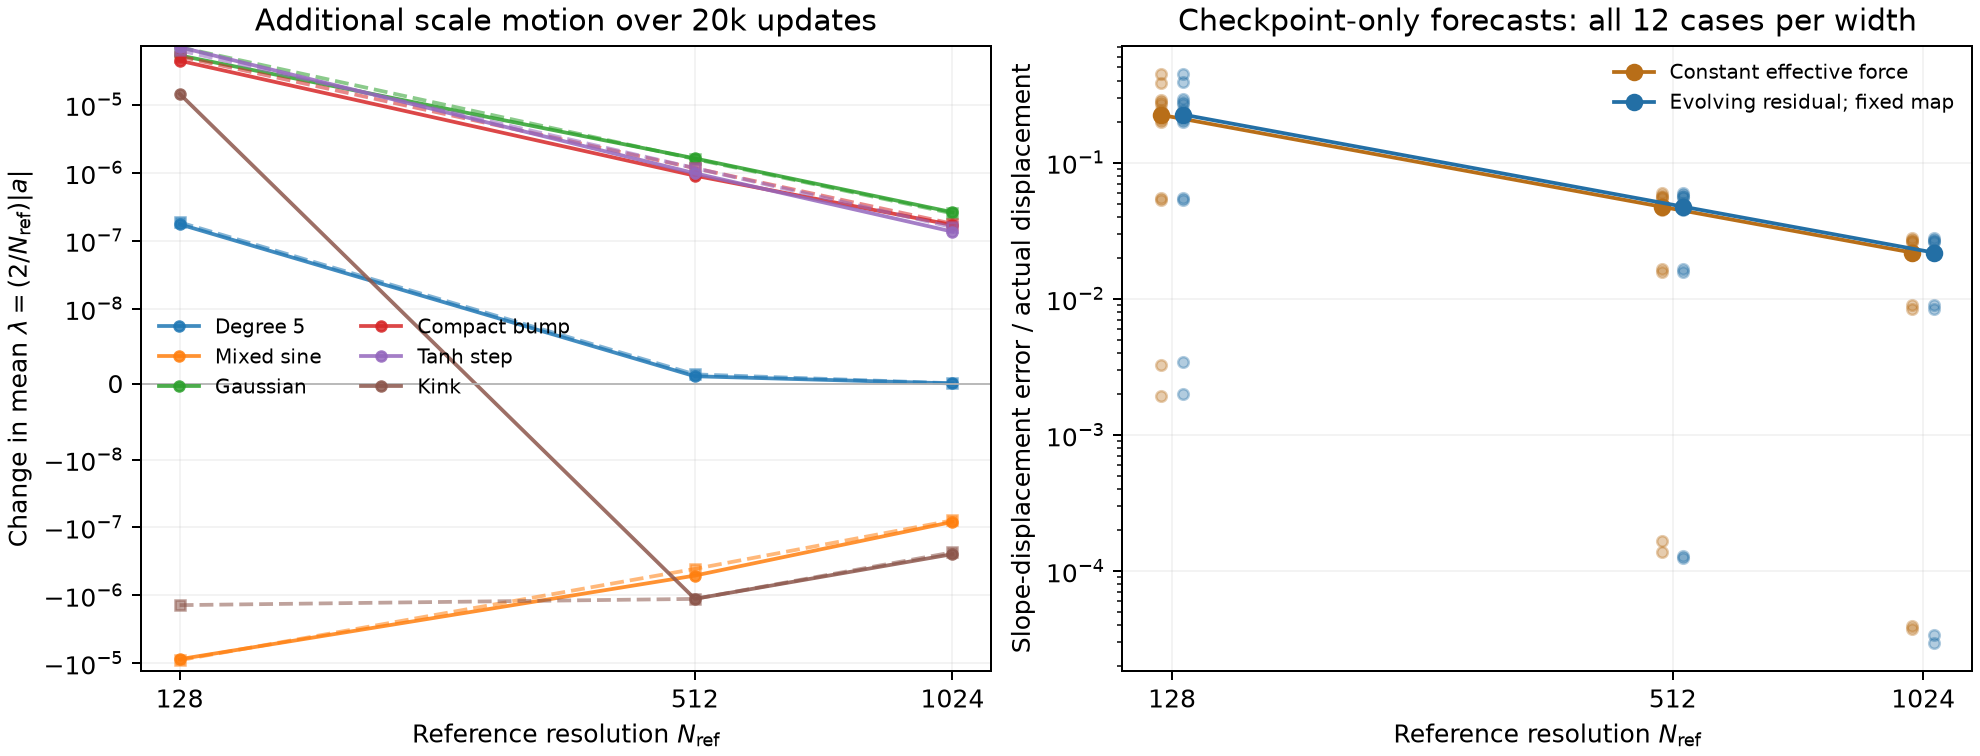

The data file committed next to this chart (first rows):
target, seed, start, eta, width, nref, halo, target_scale, additional_updates, absolute_updates, actual_lambda_displacement, slope_displacement_norm, positive, negative, everhit_lambda025, relative_eval_mse, residual_tracking_ratio, slope_tracking_ratio, projection_force_difference, retained_effective_force_norm, constant_full_vector_error, constant_full_relative_vector_error, constant_full_lambda_prediction, constant_full_lambda_error
moment5, 30, 20000, 0.002, 177, 128, 24, 1.0, 1, 20001, 8.70168497226966e-12, 3.73616630157174e-08, 1.3217323916506654e-11, 4.515638944236994e-12, 0.0, 0.75, 2.3622806985147375e-05, 2.138733612726681e-05, 0.0, 1.868076296070899e-05, 0.0, 0.0, 8.70168497226966e-12, 0.0
mixed_sine, 30, 20000, 0.002, 177, 128, 24, 0.8101, 1, 20001, -4.714211508508759e-10, 1.936000146875386e-06, 5.595316707720562e-10, 1.030952821622932e-09, 0.0, 0.8332, 0.0006127, 0.0005677, 3.712662059869563e-18, 0.0009681, 0.0, 0.0, -4.714211508508759e-10, 0.0
gauss_left, 30, 20000, 0.002, 177, 128, 24, 0.3713, 1, 20001, 2.0585218174165204e-09, 7.619663691530272e-06, 3.644821442517703e-09, 1.5862996251011827e-09, 0.0, 0.6209, 0.0008189, 0.002325, 3.3881317890172014e-21, 0.003809, 0.0, 0.0, 2.0585218174165204e-09, 0.0
bump_right, 30, 20000, 0.002, 177, 128, 24, 0.3289, 1, 20001, 1.6461450485501166e-09, 7.207306196779515e-06, 3.270778883672138e-09, 1.6246338351220214e-09, 0.0, 0.7754, 0.0009915, 0.002734, 1.1932931057082493e-18, 0.003603, 2.710505431213761e-20, 3.760774632309799e-15, 1.6461450485501141e-09, 2.481541837659083e-24
step_right, 30, 20000, 0.002, 177, 128, 24, 0.9636, 1, 20001, 2.573823869691367e-09, 1.269215940709038e-05, 5.191317704207738e-09, 2.617493834516371e-09, 0.0, 0.2365, 0.001934, 0.004089, 4.029697209712233e-19, 0.006343, 0.0, 0.0, 2.573823869691367e-09, 0.0
kink_abs, 30, 20000, 0.002, 177, 128, 24, 0.6215, 1, 20001, -7.130742624403518e-11, 7.997550675302875e-06, 2.7090939530764843e-09, 2.7804013793205195e-09, 0.0, 0.1821, 0.0008582, 0.003371, 1.7357385561143828e-19, 0.003999, 5.421010862427522e-20, 6.778338872135028e-15, -7.13074262440304e-11, 4.782137916322191e-24
moment5, 31, 20000, 0.002, 177, 128, 24, 1.0, 1, 20001, 9.29122717717653e-12, 2.8312859754639624e-08, 1.2922609581676137e-11, 3.6313824044996073e-12, 0.0, 0.75, 1.6183270296703782e-05, 1.3581304962754625e-05, 0.0, 1.4156380496200829e-05, 1.3877787807814457e-17, 4.901584625530561e-10, 9.291227178401616e-12, 1.2250867989337118e-21
mixed_sine, 31, 20000, 0.002, 177, 128, 24, 0.8101, 1, 20001, -4.834824487220585e-10, 1.9284627151804475e-06, 4.950482159744625e-10, 9.78530664696521e-10, 0.0, 0.8332, 0.001088, 0.0006715, 2.545292299325611e-18, 0.0009644, 8.673617379884035e-19, 4.497684768083494e-13, -4.834824487219819e-10, 7.661760423772419e-23
gauss_left, 31, 20000, 0.002, 177, 128, 24, 0.3713, 1, 20001, 2.767196903695544e-09, 9.47586319168122e-06, 4.217418176552865e-09, 1.4502212728573207e-09, 0.0, 0.6196, 0.001483, 0.003121, 0.0, 0.004736, 0.0, 0.0, 2.767196903695544e-09, 0.0
bump_right, 31, 20000, 0.002, 177, 128, 24, 0.3289, 1, 20001, 2.0771020213490796e-09, 6.064663049050825e-06, 3.159867428504382e-09, 1.0827654071553023e-09, 0.0, 0.7753, 0.0008061, 0.00223, 1.3440403888363846e-18, 0.003032, 8.673617379884035e-19, 1.43018949440918e-13, 2.077102021349156e-09, 7.651420666115506e-23
step_right, 31, 20000, 0.002, 177, 128, 24, 0.9636, 1, 20001, 2.318362812953837e-09, 1.0569250955355367e-05, 4.46576441168639e-09, 2.147401598732553e-09, 0.0, 0.2376, 0.001906, 0.003653, 3.711494304065551e-19, 0.005281, 0.0, 0.0, 2.318362812953837e-09, 0.0
kink_abs, 31, 20000, 0.002, 177, 128, 24, 0.6215, 1, 20001, -7.628275582409683e-10, 6.987048889986828e-06, 2.2697083318698896e-09, 3.0325358901108576e-09, 0.0, 0.1829, 0.0009342, 0.002984, 2.5191328046256255e-19, 0.003493, 0.0, 0.0, -7.628275582409683e-10, 0.0
moment5, 30, 20000, 0.002, 177, 128, 24, 1.0, 10, 20010, 8.701692427166466e-11, 3.7361712767047384e-07, 1.3217334958278848e-10, 4.5156425311123825e-11, 0.0, 0.75, 2.3622885894457515e-05, 2.1387388585719056e-05, 0.0, 1.868076296070899e-05, 5.435851700934411e-13, 1.4549257243176422e-06, 8.701684971409228e-11, 7.455757237909545e-17
mixed_sine, 30, 20000, 0.002, 177, 128, 24, 0.8101, 10, 20010, -4.7140480673586735e-09, 1.9359732516733586e-05, 5.595317149626915e-09, 1.0309365216985589e-08, 0.0, 0.8332, 0.0006127, 0.0005677, 3.712662059869563e-18, 0.0009681, 4.6508313039674534e-10, 2.402322087842643e-05, -4.714211508545397e-09, 1.6344118672309064e-13
gauss_left, 30, 20000, 0.002, 177, 128, 24, 0.3713, 10, 20010, 2.058741969895464e-08, 7.620288328301369e-05, 3.645031597546579e-08, 1.5862896276511147e-08, 0.0, 0.6209, 0.0008192, 0.002326, 3.3881317890172014e-21, 0.003809, 7.915645698757645e-09, 0.0001039, 2.0585218174141277e-08, 2.2015248133623314e-12
bump_right, 30, 20000, 0.002, 177, 128, 24, 0.3289, 10, 20010, 1.6463508589220103e-08, 7.207872242233983e-05, 3.2710014241308885e-08, 1.6246505652088782e-08, 0.0, 0.7754, 0.0009917, 0.002735, 1.1932931057082493e-18, 0.003603, 7.05301984941415e-09, 9.785162128828412e-05, 1.6461450485545268e-08, 2.05810367483518e-12
step_right, 30, 20000, 0.002, 177, 128, 24, 0.9636, 10, 20010, 2.5740593164267387e-08, 0.0001269, 5.191809387648007e-08, 2.6177500712212686e-08, 0.0, 0.2365, 0.001934, 0.004089, 4.029697209712233e-19, 0.006343, 1.9044504245467376e-08, 0.00015, 2.5738238696881963e-08, 2.3544673854243125e-12
kink_abs, 30, 20000, 0.002, 177, 128, 24, 0.6215, 10, 20010, -7.100610323928419e-10, 7.997989725402999e-05, 2.709314022906403e-08, 2.7803201261456875e-08, 0.0, 0.1821, 0.0008583, 0.003371, 1.7357385561143828e-19, 0.003999, 8.444531960070942e-09, 0.0001056, -7.130742624763867e-10, 3.0132300835448166e-12
moment5, 31, 20000, 0.002, 177, 128, 24, 1.0, 10, 20010, 9.291233450118773e-11, 2.831288019753599e-07, 1.292261650713045e-10, 3.631383057011677e-11, 0.0, 0.75, 1.6183314631697673e-05, 1.358132819887375e-05, 0.0, 1.4156380496200829e-05, 2.442944355431239e-13, 8.628385167411699e-07, 9.29122717580692e-11, 6.274311853491504e-17
mixed_sine, 31, 20000, 0.002, 177, 128, 24, 0.8101, 10, 20010, -4.834671949138875e-09, 1.92842635486933e-05, 4.950474171584359e-09, 9.785146120723235e-09, 0.0, 0.8332, 0.001088, 0.0006714, 2.545292299325611e-18, 0.0009644, 4.861975832583691e-10, 2.5212141600881294e-05, -4.834824487287276e-09, 1.525381484008537e-13
gauss_left, 31, 20000, 0.002, 177, 128, 24, 0.3713, 10, 20010, 2.7674579089123675e-08, 9.477216224925158e-05, 4.217699179742844e-08, 1.4502412708304765e-08, 0.0, 0.6196, 0.001483, 0.003122, 0.0, 0.004736, 1.609626778697055e-08, 0.0001698, 2.7671969036928944e-08, 2.6100521947308876e-12
bump_right, 31, 20000, 0.002, 177, 128, 24, 0.3289, 10, 20010, 2.0772766682013666e-08, 6.065061213633277e-05, 3.160042593221555e-08, 1.0827659250201883e-08, 0.0, 0.7753, 0.0008063, 0.00223, 1.3440403888363846e-18, 0.003032, 4.888760567303714e-09, 8.06052963870269e-05, 2.077102021349403e-08, 1.7464685196359178e-12
step_right, 31, 20000, 0.002, 177, 128, 24, 0.9636, 10, 20010, 2.318600709756407e-08, 0.0001057, 4.4661257406421983e-08, 2.1475250308857917e-08, 0.0, 0.2376, 0.001907, 0.003653, 3.711494304065551e-19, 0.005281, 1.2445160180001792e-08, 0.0001177, 2.3183628129433144e-08, 2.3789681309253407e-12
kink_abs, 31, 20000, 0.002, 177, 128, 24, 0.6215, 10, 20010, -7.625499634479635e-09, 6.98726153699765e-05, 2.2698732360034363e-08, 3.0324231994513995e-08, 0.0, 0.1829, 0.0009344, 0.002984, 2.5191328046256255e-19, 0.003493, 5.732207058205333e-09, 8.203796334019006e-05, -7.628275582318724e-09, 2.775947839088894e-12
moment5, 30, 20000, 0.002, 177, 128, 24, 1.0, 1000, 21000, 8.702512643572199e-09, 3.736718718117493e-05, 1.3218549760724877e-08, 4.516037117152678e-09, 0.0, 0.75, 2.3631477229490793e-05, 2.1393065966679327e-05, 0.0, 1.868076296070899e-05, 6.034971427343653e-09, 0.0001615, 8.701684972382904e-09, 8.276711892951052e-13
mixed_sine, 30, 20000, 0.002, 177, 128, 24, 0.8101, 1000, 21000, -4.696082205015005e-07, 0.001933, 5.595391331166808e-07, 1.0291473536181813e-06, 0.0, 0.8332, 0.0006076, 0.0005616, 3.712662059869563e-18, 0.0009681, 5.153685922547093e-06, 0.002666, -4.7142115085500116e-07, 1.8129303535006527e-09
gauss_left, 30, 20000, 0.002, 177, 128, 24, 0.3713, 1000, 21000, 2.083072932338335e-06, 0.00769, 3.668374725348683e-06, 1.5853017930103477e-06, 0.0, 0.6208, 0.0008443, 0.002378, 3.3881317890172014e-21, 0.003809, 8.923295457638251e-05, 0.0116, 2.058521817414991e-06, 2.45511149233439e-08
bump_right, 30, 20000, 0.002, 177, 128, 24, 0.3289, 1000, 21000, 1.6691410796363099e-06, 0.007271, 3.2957544350418234e-06, 1.6266133554055135e-06, 0.0, 0.7753, 0.00102, 0.002788, 1.1932931057082493e-18, 0.003603, 7.935647636064157e-05, 0.01091, 1.6461450485550515e-06, 2.2996031081258342e-08
step_right, 30, 20000, 0.002, 177, 128, 24, 0.9636, 1000, 21000, 2.605162777142245e-06, 0.01287, 5.249148862200411e-06, 2.6439860850581656e-06, 0.0, 0.2363, 0.001976, 0.004134, 4.029697209712233e-19, 0.006343, 0.0002158, 0.01676, 2.577567915394738e-06, 2.7594861747506843e-08
kink_abs, 30, 20000, 0.002, 177, 128, 24, 0.6215, 1000, 21000, -3.7736378740409124e-08, 0.008048, 2.7337962216794616e-06, 2.771532600419872e-06, 0.0, 0.182, 0.0008782, 0.003417, 1.7357385561143828e-19, 0.003999, 9.501523832791866e-05, 0.01181, -7.130742624793242e-08, 3.35710475075233e-08
moment5, 31, 20000, 0.002, 177, 128, 24, 1.0, 1000, 21000, 9.291923982396924e-09, 2.8315130100389167e-05, 1.2923379268659673e-08, 3.6314552862627505e-09, 0.0, 0.75, 1.6188054247761466e-05, 1.3583644614452593e-05, 0.0, 1.4156380496200829e-05, 2.711878937489292e-09, 9.577490648549128e-05, 9.291227175611165e-09, 6.968067857583925e-13
mixed_sine, 31, 20000, 0.002, 177, 128, 24, 0.8101, 1000, 21000, -4.817914674975226e-07, 0.001924, 4.949614363438215e-07, 9.767529038413441e-07, 0.0, 0.8332, 0.001082, 0.0006662, 2.545292299325611e-18, 0.0009644, 5.38162239333456e-06, 0.002796, -4.83482448729852e-07, 1.690981232329407e-09
gauss_left, 31, 20000, 0.002, 177, 128, 24, 0.3713, 1000, 21000, 2.7964392748203632e-06, 0.00963, 4.249012794012874e-06, 1.4525735191925099e-06, 0.0, 0.6194, 0.001528, 0.003225, 0.0, 0.004736, 0.0001831, 0.01902, 2.7671969036926805e-06, 2.924237112768274e-08
bump_right, 31, 20000, 0.002, 177, 128, 24, 0.3289, 1000, 21000, 2.0966033803625906e-06, 0.006109, 3.1794628727385566e-06, 1.082859492375966e-06, 0.0, 0.7752, 0.0008221, 0.002262, 1.3440403888363846e-18, 0.003032, 5.490480017192039e-05, 0.008987, 2.0771020213509995e-06, 1.950135901159116e-08
step_right, 31, 20000, 0.002, 177, 128, 24, 0.9636, 1000, 21000, 2.3449909578390544e-06, 0.01069, 4.5063374020745e-06, 2.1613464442354467e-06, 0.0, 0.2374, 0.001944, 0.003686, 3.711494304065551e-19, 0.005281, 0.0001403, 0.01313, 2.3183628129426946e-06, 2.6628144896359816e-08
kink_abs, 31, 20000, 0.002, 177, 128, 24, 0.6215, 1000, 21000, -7.319399702941249e-07, 0.007012, 2.2881798891206867e-06, 3.0201198594148118e-06, 0.0, 0.1828, 0.0009594, 0.003029, 2.5191328046256255e-19, 0.003493, 6.416982947204333e-05, 0.009152, -7.628275582317034e-07, 3.088758793757851e-08
moment5, 30, 20000, 0.002, 177, 128, 24, 1.0, 10000, 30000, 8.709981000178638e-08, 0.0003742, 1.322961303884386e-07, 4.5196320386652216e-08, 0.0, 0.75, 2.3709667811338217e-05, 2.1444794806825393e-05, 0.0, 1.868076296070899e-05, 6.05128629605558e-07, 0.001617, 8.701684972379038e-08, 8.296027799600349e-11
mixed_sine, 30, 20000, 0.002, 177, 128, 24, 0.8101, 10000, 30000, -4.533786019966224e-06, 0.01908, 5.5984128358678205e-06, 1.0132198855834045e-05, 0.0, 0.8332, 0.0005592, 0.0005053, 3.712662059869563e-18, 0.0009681, 0.0005084, 0.02665, -4.714211508549898e-06, 1.8042548858367444e-07
gauss_left, 30, 20000, 0.002, 177, 128, 24, 0.3713, 10000, 30000, 2.3280969340598817e-05, 0.08463, 3.9138111697251956e-05, 1.585714235665314e-05, 0.0, 0.6199, 0.001122, 0.002977, 3.3881317890172014e-21, 0.003809, 0.01046, 0.1236, 2.067353167618032e-05, 2.607437664418498e-06
bump_right, 30, 20000, 0.002, 177, 128, 24, 0.3289, 10000, 30000, 1.8922994449151247e-05, 0.07951, 3.55489308227029e-05, 1.662593637355165e-05, 0.0, 0.7745, 0.00132, 0.003347, 1.1932931057082493e-18, 0.003603, 0.009101, 0.1145, 1.6461450485550546e-05, 2.461543963600701e-06
step_right, 30, 20000, 0.002, 177, 128, 24, 0.9636, 10000, 30000, 3.0637762754122584e-05, 0.1496, 5.926929880952696e-05, 2.8631536055404385e-05, 0.0, 0.2327, 0.002375, 0.004704, 4.029697209712233e-19, 0.006343, 0.02669, 0.1785, 2.7350905257033303e-05, 3.2868574970892808e-06
kink_abs, 30, 20000, 0.002, 177, 128, 24, 0.6215, 10000, 30000, 3.0047918983272093e-06, 0.08663, 3.0031517533513685e-05, 2.702672563518647e-05, 0.0, 0.1808, 0.001144, 0.003964, 1.7357385561143828e-19, 0.003999, 0.01101, 0.1271, -5.754823388494262e-07, 3.5802742371766355e-06
moment5, 31, 20000, 0.002, 177, 128, 24, 1.0, 10000, 30000, 9.298206215610241e-08, 0.0002834, 1.2930320301238396e-07, 3.632114085628156e-08, 0.0, 0.75, 1.623120444134979e-05, 1.3604729298062442e-05, 0.0, 1.4156380496200829e-05, 2.717103410640831e-07, 0.0009589, 9.291227175609178e-08, 6.979040001062694e-11
mixed_sine, 31, 20000, 0.002, 177, 128, 24, 0.8101, 10000, 30000, -4.667463807251344e-06, 0.0189, 4.943559761297743e-06, 9.611023568549086e-06, 0.0, 0.8332, 0.00102, 0.0006192, 2.545292299325611e-18, 0.0009644, 0.0005254, 0.0278, -4.834824487298489e-06, 1.6736068004714497e-07
gauss_left, 31, 20000, 0.002, 177, 128, 24, 0.3713, 10000, 30000, 3.090746760808212e-05, 0.1151, 4.592576773740997e-05, 1.501830012932785e-05, 0.0, 0.6176, 0.002023, 0.00456, 0.0, 0.004736, 0.02373, 0.2062, 2.7671969036926703e-05, 3.235498571155415e-06
bump_right, 31, 20000, 0.002, 177, 128, 24, 0.3289, 10000, 30000, 2.317310640366936e-05, 0.06573, 3.391508697165181e-05, 1.074198056798245e-05, 0.0, 0.7746, 0.0009939, 0.002596, 1.3440403888363846e-18, 0.003032, 0.006171, 0.09388, 2.106825758574092e-05, 2.1048488179284397e-06
step_right, 31, 20000, 0.002, 177, 128, 24, 0.9636, 10000, 30000, 2.7396678135518083e-05, 0.12, 4.9913901745953334e-05, 2.2517223610435257e-05, 0.0, 0.235, 0.002311, 0.004071, 3.711494304065551e-19, 0.005281, 0.01643, 0.137, 2.425824254234914e-05, 3.1384355931689426e-06
kink_abs, 31, 20000, 0.002, 177, 128, 24, 0.6215, 10000, 30000, -4.445905558551694e-06, 0.07318, 2.4771014295420178e-05, 2.9216919853971865e-05, 0.0, 0.1819, 0.00124, 0.00349, 2.5191328046256255e-19, 0.003493, 0.00704, 0.0962, -7.628275582317006e-06, 3.1823700237653125e-06
moment5, 30, 20000, 0.002, 177, 128, 24, 1.0, 20000, 40000, 1.743660865594715e-07, 0.0007495, 2.648389445046794e-07, 9.047285794520791e-08, 0.0, 0.75, 2.3796832328113845e-05, 2.1502578077411144e-05, 0.0, 1.868076296070899e-05, 2.4254914335764195e-06, 0.003236, 1.7403369944757623e-07, 3.3238711189525615e-10
mixed_sine, 30, 20000, 0.002, 177, 128, 24, 0.8101, 20000, 40000, -8.710241406567989e-06, 0.03765, 1.1213685573324521e-05, 1.9923926979892513e-05, 0.0, 0.8331, 0.0004989, 0.0004395, 3.712662059869563e-18, 0.0009681, 0.002005, 0.05326, -9.428423017099798e-06, 7.181816105318098e-07
gauss_left, 30, 20000, 0.002, 177, 128, 24, 0.3713, 20000, 40000, 5.3304835446979775e-05, 0.1955, 8.557589013328455e-05, 3.227105468630477e-05, 0.0, 0.6181, 0.001597, 0.004127, 3.3881317890172014e-21, 0.003809, 0.05242, 0.2681, 4.188784059675453e-05, 1.1416994850225245e-05
bump_right, 30, 20000, 0.002, 177, 128, 24, 0.3289, 20000, 40000, 4.4570490667471004e-05, 0.1805, 7.89591627750626e-05, 3.438867210759158e-05, 0.0, 0.773, 0.001767, 0.004221, 1.1932931057082493e-18, 0.003603, 0.04391, 0.2432, 3.3192607268144e-05, 1.1377883399327007e-05
step_right, 30, 20000, 0.002, 177, 128, 24, 0.9636, 20000, 40000, 7.059307587181227e-05, 0.3777, 0.0001383, 6.76893176877619e-05, 0.0, 0.2233, 0.002723, 0.005551, 4.029697209712233e-19, 0.006343, 0.1444, 0.3822, 5.5555016769404895e-05, 1.5038059102407376e-05
kink_abs, 30, 20000, 0.002, 177, 128, 24, 0.6215, 20000, 40000, 1.4499344410287697e-05, 0.1975, 6.845506516624274e-05, 5.395572075595505e-05, 0.0, 0.1785, 0.001622, 0.005036, 1.7357385561143828e-19, 0.003999, 0.05519, 0.2795, -1.1014608294455654e-06, 1.5600805239733264e-05
moment5, 31, 20000, 0.002, 177, 128, 24, 1.0, 20000, 40000, 1.8610392831698582e-07, 0.0005672, 2.5876094108659297e-07, 7.265701276960714e-08, 0.0, 0.75, 1.627930919311521e-05, 1.3628233580963625e-05, 0.0, 1.4156380496200829e-05, 1.0881355077608143e-06, 0.001919, 1.858245435121835e-07, 2.793848048023085e-10
mixed_sine, 31, 20000, 0.002, 177, 128, 24, 0.8101, 20000, 40000, -9.007726946640577e-06, 0.03708, 9.88141248640972e-06, 1.88891394330503e-05, 0.0, 0.8332, 0.0009472, 0.0005669, 2.545292299325611e-18, 0.0009644, 0.002047, 0.05521, -9.66964897459699e-06, 6.619220279564119e-07
gauss_left, 31, 20000, 0.002, 177, 128, 24, 0.3713, 20000, 40000, 7.055834927182695e-05, 0.3123, 0.0001046, 3.4032733202177366e-05, 0.0, 0.6112, 0.00293, 0.007389, 0.0, 0.004736, 0.1393, 0.4459, 5.534393807385343e-05, 1.5214411197973526e-05
bump_right, 31, 20000, 0.002, 177, 128, 24, 0.3289, 20000, 40000, 5.1346172319416073e-05, 0.1452, 7.316256021487941e-05, 2.181638789546334e-05, 0.0, 0.7736, 0.001265, 0.003117, 1.3440403888363846e-18, 0.003032, 0.02879, 0.1982, 4.222010315718612e-05, 9.126069162229953e-06
step_right, 31, 20000, 0.002, 177, 128, 24, 0.9636, 20000, 40000, 6.335816116125269e-05, 0.2826, 0.0001133, 4.9903278108406496e-05, 0.0, 0.2303, 0.002762, 0.004705, 3.711494304065551e-19, 0.005281, 0.08146, 0.2882, 4.889118341014226e-05, 1.446697775111043e-05
kink_abs, 31, 20000, 0.002, 177, 128, 24, 0.6215, 20000, 40000, -1.3929027949276788e-06, 0.1578, 5.516445523911833e-05, 5.6557358034046e-05, 0.0, 0.1806, 0.001659, 0.004168, 2.5191328046256255e-19, 0.003493, 0.03231, 0.2047, -1.4951585709938794e-05, 1.3558682915011116e-05
... 120 more rows
